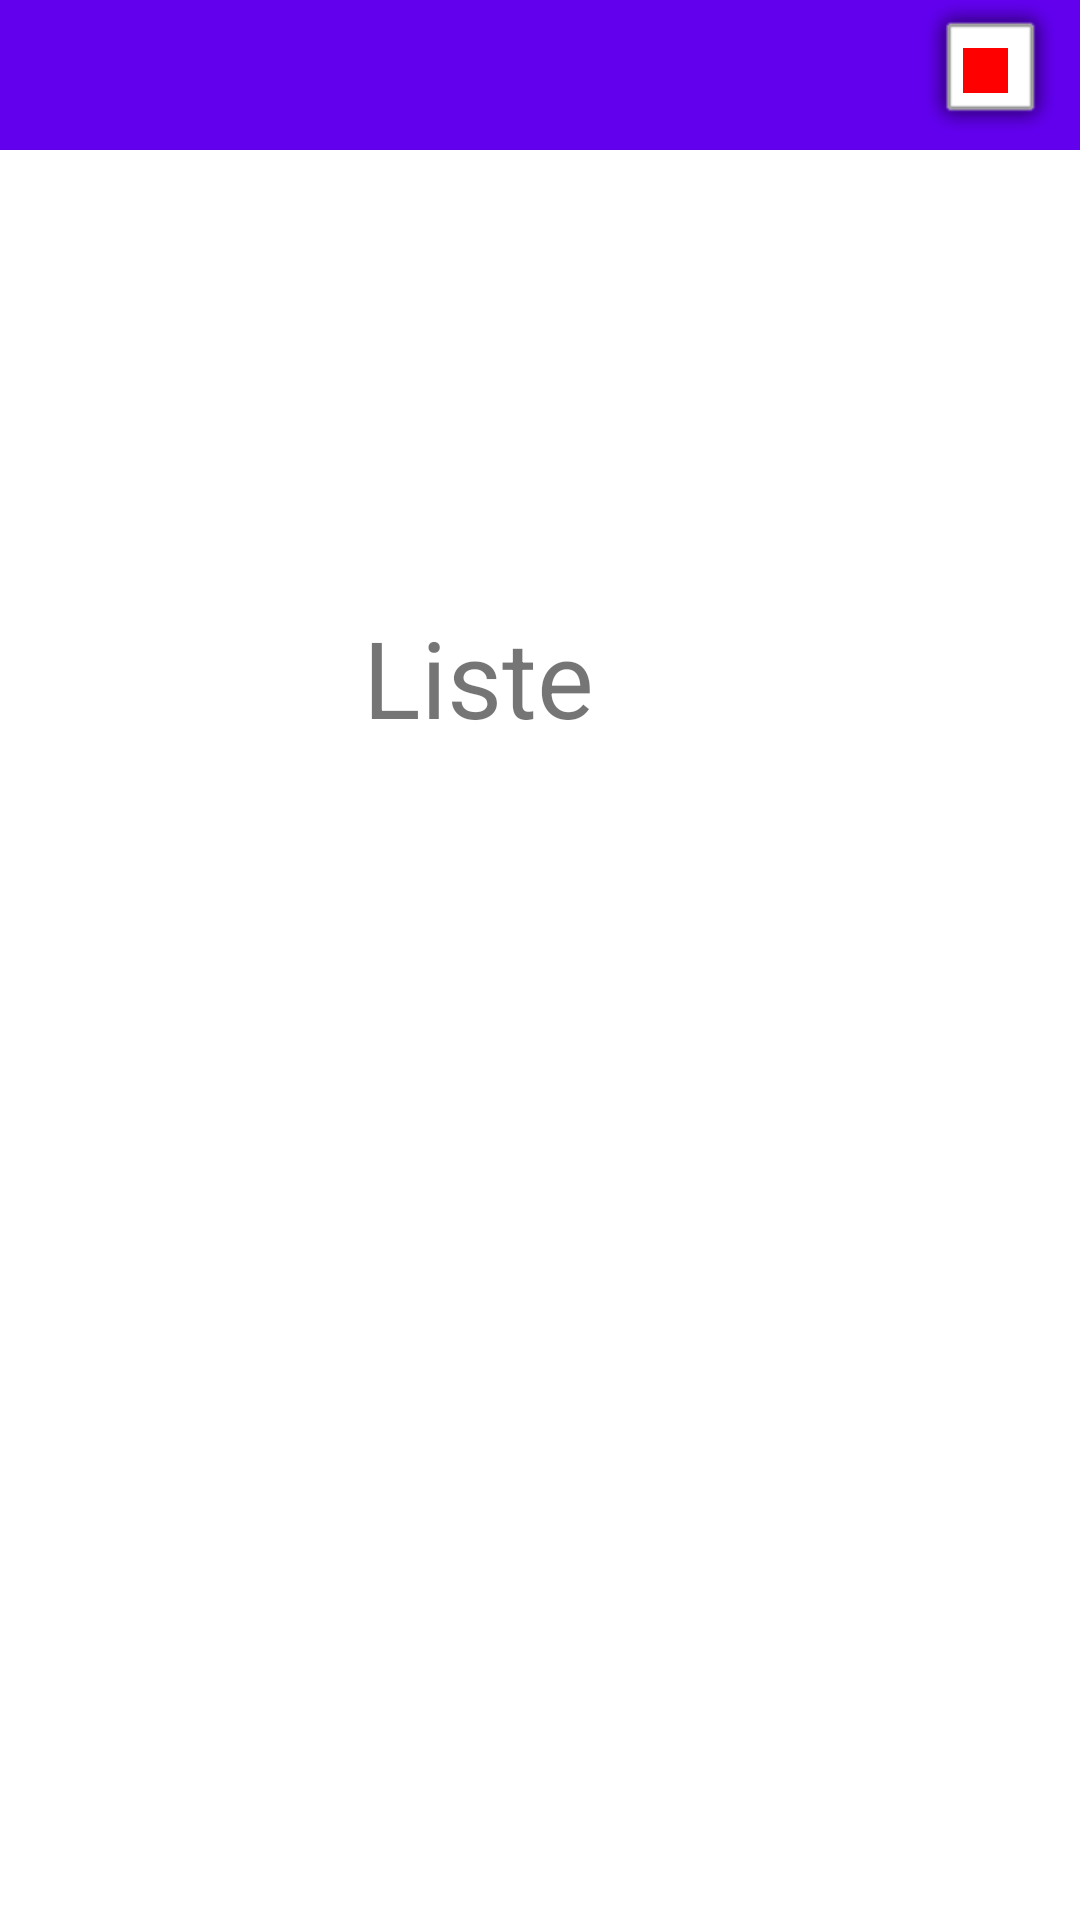

The Android layout XML behind this screen, and the referenced resources:
<!-- AndroidManifest.xml: application theme Theme.TD1 -->
<!-- res/layout/activity_main2.xml -->
<?xml version="1.0" encoding="utf-8"?>
<androidx.constraintlayout.widget.ConstraintLayout xmlns:android="http://schemas.android.com/apk/res/android"
    xmlns:app="http://schemas.android.com/apk/res-auto"
    xmlns:tools="http://schemas.android.com/tools"
    android:layout_width="match_parent"
    android:layout_height="match_parent"
    tools:context=".MainActivity2">

    <include
        android:id="@+id/toolbar"
        layout="@layout/toolbar_layout"
        app:layout_constraintEnd_toEndOf="parent"
        app:layout_constraintStart_toStartOf="parent"
        app:layout_constraintTop_toTopOf="parent" />

    <androidx.viewpager.widget.ViewPager
        android:id="@+id/viewPager"
        android:layout_width="wrap_content"
        android:layout_height="300dp"
        app:layout_constraintEnd_toEndOf="parent"
        app:layout_constraintHorizontal_bias="1.0"
        app:layout_constraintStart_toStartOf="parent"
        app:layout_constraintTop_toBottomOf="@+id/toolbar" />

    <TextView
        android:id="@+id/textView"
        android:layout_width="145dp"
        android:layout_height="48dp"
        android:text="Liste"
        app:autoSizeTextType="uniform"
        app:layout_constraintBottom_toBottomOf="parent"
        app:layout_constraintEnd_toEndOf="parent"
        app:layout_constraintHorizontal_bias="0.563"
        app:layout_constraintStart_toStartOf="parent"
        app:layout_constraintTop_toBottomOf="@+id/toolbar"
        app:layout_constraintVertical_bias="0.28" />

    <androidx.recyclerview.widget.RecyclerView
        android:id="@+id/recyclerView"
        android:layout_width="wrap_content"
        android:layout_height="wrap_content"
        android:layout_marginStart="32dp"
        android:layout_marginEnd="32dp"
        app:layout_constraintBottom_toBottomOf="parent"
        app:layout_constraintEnd_toEndOf="parent"
        app:layout_constraintHorizontal_bias="0.496"
        app:layout_constraintStart_toStartOf="parent"
        app:layout_constraintTop_toBottomOf="@+id/toolbar"
        app:layout_constraintVertical_bias="0.62" />

</androidx.constraintlayout.widget.ConstraintLayout>
<!-- res/layout/toolbar_layout.xml (included above) -->
<?xml version="1.0" encoding="utf-8"?>
<androidx.appcompat.widget.Toolbar xmlns:android="http://schemas.android.com/apk/res/android"
    xmlns:app="http://schemas.android.com/apk/res-auto"
    xmlns:tools="http://schemas.android.com/tools"
    android:id="@+id/toolbar"
    android:layout_width="match_parent"
    android:layout_height="50dp"
    android:background="?attr/colorPrimary"
    android:minHeight="?attr/actionBarSize"
    android:theme="?attr/actionBarTheme"
    app:layout_constraintEnd_toEndOf="parent"
    app:layout_constraintHorizontal_bias="1.0"
    app:layout_constraintStart_toStartOf="parent"
    app:layout_constraintTop_toTopOf="parent">

    <androidx.constraintlayout.widget.ConstraintLayout
        android:layout_width="match_parent"
        android:layout_height="match_parent"
        android:layout_centerHorizontal="true"
        android:layout_centerVertical="true">

        <TextView
            android:id="@+id/title"
            android:layout_width="wrap_content"
            android:layout_height="wrap_content"
            android:layout_marginStart="16dp"
            android:textColor="@android:color/white"
            android:textSize="20sp"
            android:textStyle="bold"
            app:layout_constraintBottom_toBottomOf="parent"
            app:layout_constraintStart_toStartOf="parent"
            app:layout_constraintTop_toTopOf="parent"
            tools:layout_conversion_absoluteHeight="27dp"
            tools:layout_conversion_absoluteWidth="0dp" />


        <ImageView
            android:id="@+id/pannier"
            android:layout_width="50dp"
            android:layout_height="50dp"
            android:layout_gravity="end"
            android:layout_marginEnd="5dp"
            app:layout_constraintBottom_toBottomOf="parent"
            app:layout_constraintEnd_toEndOf="parent"
            app:layout_constraintTop_toTopOf="parent"
            app:srcCompat="@android:drawable/alert_light_frame"
            tools:layout_conversion_absoluteHeight="24dp"
            tools:layout_conversion_absoluteWidth="24dp" />

        <TextView
            android:id="@+id/pastille"
            android:layout_width="15dp"
            android:layout_height="15dp"
            android:layout_marginTop="16dp"
            android:layout_marginEnd="24dp"
            android:background="#FF0000"
            android:gravity="center"
            android:textColor="#FFFFFF"
            android:textSize="10sp"
            android:visibility="visible"
            app:layout_constraintEnd_toEndOf="parent"
            app:layout_constraintTop_toTopOf="parent" />

    </androidx.constraintlayout.widget.ConstraintLayout>

</androidx.appcompat.widget.Toolbar>
<!-- resources referenced by this layout -->
<resources>
  <style name="Theme.TD1" parent="Theme.MaterialComponents.DayNight.DarkActionBar">
          
          <item name="colorPrimary">@color/purple_500</item>
          <item name="colorPrimaryVariant">@color/purple_700</item>
          <item name="colorOnPrimary">@color/white</item>
          
          <item name="colorSecondary">@color/teal_200</item>
          <item name="colorSecondaryVariant">@color/teal_700</item>
          <item name="colorOnSecondary">@color/black</item>
          
          <item name="android:statusBarColor">?attr/colorPrimaryVariant</item>
          
      </style>
  <!-- not gathered from this repository: default colours our renderer supplied (Android Studio template values) -->
  <color name="purple_500">#FF6200EE</color>
  <color name="purple_700">#FF3700B3</color>
  <color name="teal_200">#FF03DAC5</color>
  <color name="teal_700">#FF018786</color>
  <color name="black">#FF000000</color>
  <color name="white">#FFFFFFFF</color>
</resources>
